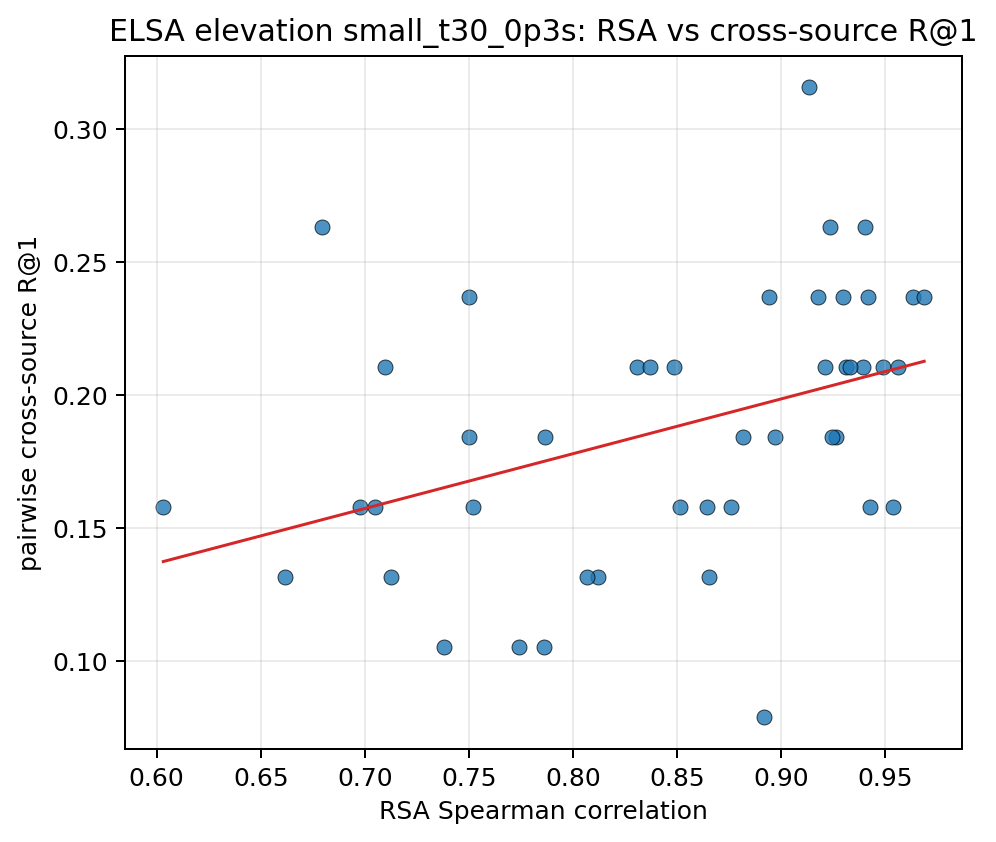

The data file committed next to this chart (first rows):
pair_key, rsa_spearman, recall_at_1, recall_at_5
10037__10203, 0.8309, 0.2105, 0.5
10037__103289, 0.9212, 0.2105, 0.7632
10037__103846, 0.9633, 0.2368, 0.7105
10037__104403, 0.7866, 0.1842, 0.6579
10037__104937, 0.7128, 0.1316, 0.6579
10037__105490, 0.9402, 0.2632, 0.6842
10037__106039, 0.9395, 0.2105, 0.7368
10037__106612, 0.9488, 0.2105, 0.7105
10037__107280, 0.9687, 0.2368, 0.7105
10203__103289, 0.8483, 0.2105, 0.6316
10203__103846, 0.8122, 0.1316, 0.6316
10203__104403, 0.6794, 0.2632, 0.6579
10203__104937, 0.6032, 0.1579, 0.5263
10203__105490, 0.8757, 0.1579, 0.5526
10203__106039, 0.8515, 0.1579, 0.6579
10203__106612, 0.8371, 0.2105, 0.6053
10203__107280, 0.8645, 0.1579, 0.5263
103289__103846, 0.897, 0.1842, 0.6053
103289__104403, 0.7522, 0.1579, 0.5
103289__104937, 0.7051, 0.1579, 0.5526
103289__105490, 0.9134, 0.3158, 0.5789
103289__106039, 0.8943, 0.2368, 0.7105
103289__106612, 0.8816, 0.1842, 0.6316
103289__107280, 0.931, 0.2105, 0.7368
103846__104403, 0.7499, 0.1842, 0.7105
103846__104937, 0.6618, 0.1316, 0.3947
103846__105490, 0.9264, 0.1842, 0.6053
103846__106039, 0.9179, 0.2368, 0.7105
103846__106612, 0.9235, 0.2632, 0.6053
103846__107280, 0.9415, 0.2368, 0.6316
104403__104937, 0.8916, 0.07895, 0.4211
104403__105490, 0.75, 0.2368, 0.6053
104403__106039, 0.7743, 0.1053, 0.6579
104403__106612, 0.8655, 0.1316, 0.6053
104403__107280, 0.7862, 0.1053, 0.6053
104937__105490, 0.6975, 0.1579, 0.6053
104937__106039, 0.7097, 0.2105, 0.5789
104937__106612, 0.8068, 0.1316, 0.4474
104937__107280, 0.7382, 0.1053, 0.5526
105490__106039, 0.9295, 0.2368, 0.6053
105490__106612, 0.9245, 0.1842, 0.6316
105490__107280, 0.9429, 0.1579, 0.6053
106039__106612, 0.9331, 0.2105, 0.7105
106039__107280, 0.9538, 0.1579, 0.6053
106612__107280, 0.956, 0.2105, 0.6579
